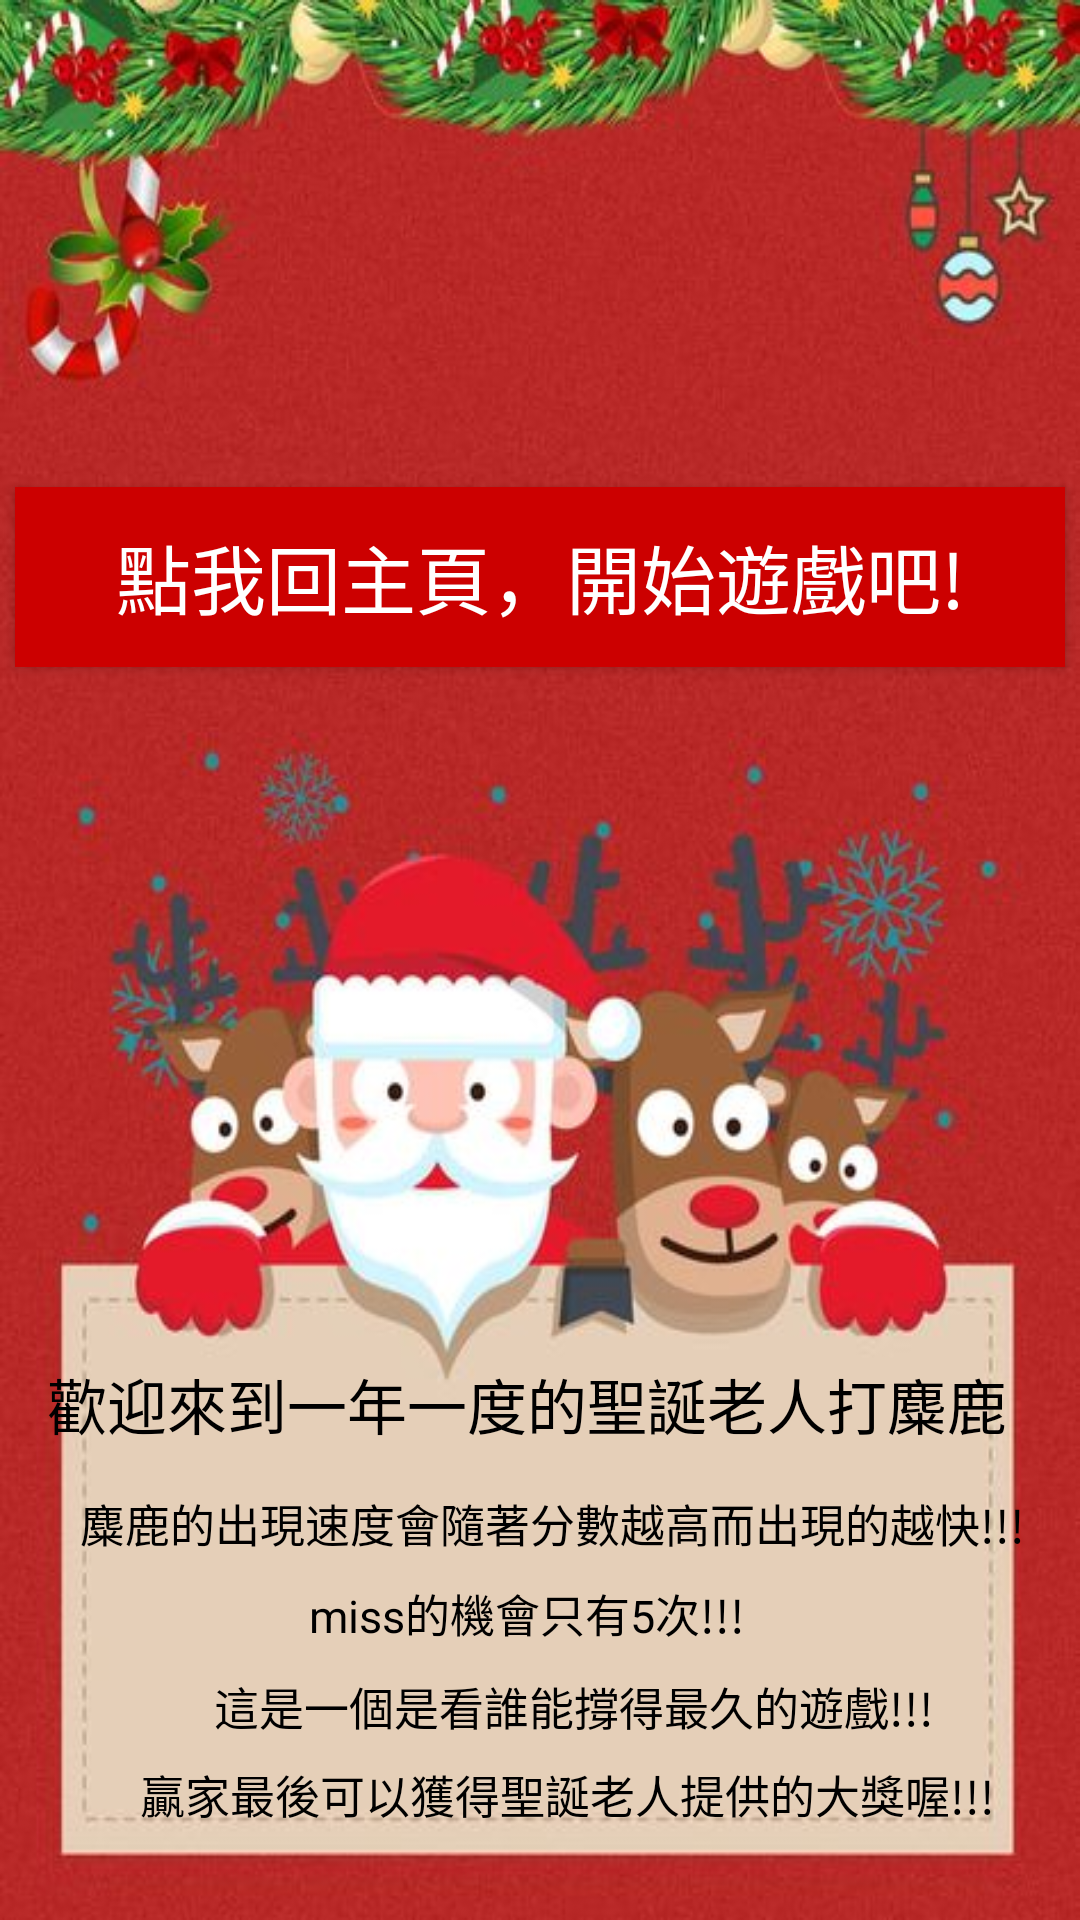

The Android layout XML behind this screen, and the referenced resources:
<!-- AndroidManifest.xml: application theme Theme.Final_project3 -->
<!-- res/layout/explain.xml -->
<?xml version="1.0" encoding="utf-8"?>
<androidx.constraintlayout.widget.ConstraintLayout
    xmlns:android="http://schemas.android.com/apk/res/android"
    xmlns:tools="http://schemas.android.com/tools"
    android:layout_width="match_parent"
    android:layout_height="match_parent"
    xmlns:app="http://schemas.android.com/apk/res-auto"
    android:background="@drawable/explean_background">

    <TextView
        android:id="@+id/textView"
        android:layout_width="328dp"
        android:layout_height="33dp"
        android:text="歡迎來到一年一度的聖誕老人打麋鹿"
        android:textColor="@color/black"
        android:textSize="20dp"
        app:layout_constraintBottom_toBottomOf="parent"
        app:layout_constraintEnd_toEndOf="parent"
        app:layout_constraintHorizontal_bias="0.493"
        app:layout_constraintStart_toStartOf="parent"
        app:layout_constraintTop_toTopOf="parent"
        app:layout_constraintVertical_bias="0.747" />

    <TextView
        android:id="@+id/textView2"
        android:layout_width="328dp"
        android:layout_height="30dp"
        android:text="   麋鹿的出現速度會隨著分數越高而出現的越快!!!"
        android:textColor="@color/black"
        android:textSize="15dp"
        app:layout_constraintBottom_toBottomOf="parent"
        app:layout_constraintEnd_toEndOf="parent"
        app:layout_constraintHorizontal_bias="0.493"
        app:layout_constraintStart_toStartOf="parent"
        app:layout_constraintTop_toBottomOf="@+id/textView"
        app:layout_constraintVertical_bias="0.083" />

    <TextView
        android:id="@+id/textView3"
        android:layout_width="322dp"
        android:layout_height="21dp"
        android:text="                       miss的機會只有5次!!!"
        android:textColor="@color/black"
        android:textSize="15dp"
        app:layout_constraintBottom_toBottomOf="parent"
        app:layout_constraintEnd_toEndOf="parent"
        app:layout_constraintHorizontal_bias="0.494"
        app:layout_constraintStart_toStartOf="parent"
        app:layout_constraintTop_toBottomOf="@+id/textView2"
        app:layout_constraintVertical_bias="0.0" />


    <TextView
        android:id="@+id/textView4"
        android:layout_width="330dp"
        android:layout_height="22dp"
        android:text="               這是一個是看誰能撐得最久的遊戲!!!"
        android:textColor="@color/black"
        android:textSize="15dp"
        app:layout_constraintBottom_toBottomOf="parent"
        app:layout_constraintEnd_toEndOf="parent"
        app:layout_constraintHorizontal_bias="0.543"
        app:layout_constraintStart_toStartOf="parent"
        app:layout_constraintTop_toBottomOf="@+id/textView3"
        app:layout_constraintVertical_bias="0.142" />

    <TextView
        android:id="@+id/textView5"
        android:layout_width="327dp"
        android:layout_height="24dp"
        android:text="        贏家最後可以獲得聖誕老人提供的大獎喔!!!"
        android:textColor="@color/black"
        android:textSize="15dp"
        app:layout_constraintBottom_toBottomOf="parent"
        app:layout_constraintEnd_toEndOf="parent"
        app:layout_constraintHorizontal_bias="0.523"
        app:layout_constraintStart_toStartOf="parent"
        app:layout_constraintTop_toBottomOf="@+id/textView4"
        app:layout_constraintVertical_bias="0.2" />

    <Button
        android:id="@+id/btn_home"
        android:layout_width="350dp"
        android:layout_height="60dp"
        android:background="@android:color/holo_red_dark"
        android:text="點我回主頁，開始遊戲吧!"
        android:textColor="@color/white"
        android:textSize="25dp"
        app:layout_constraintBottom_toBottomOf="parent"
        app:layout_constraintEnd_toEndOf="parent"
        app:layout_constraintHorizontal_bias="0.497"
        app:layout_constraintStart_toStartOf="parent"
        app:layout_constraintTop_toTopOf="parent"
        app:layout_constraintVertical_bias="0.28" />
</androidx.constraintlayout.widget.ConstraintLayout>
<!-- resources referenced by this layout -->
<resources>
  <!-- drawable explean_background: png bitmap (drawable-v24, 46553 bytes) -->
  <style name="Theme.Final_project3" parent="Theme.MaterialComponents.DayNight.DarkActionBar">
          
          <item name="colorPrimary">@color/purple_500</item>
          <item name="colorPrimaryVariant">@color/purple_700</item>
          <item name="colorOnPrimary">@color/white</item>
          
          <item name="colorSecondary">@color/teal_200</item>
          <item name="colorSecondaryVariant">@color/teal_700</item>
          <item name="colorOnSecondary">@color/black</item>
          
          <item name="android:statusBarColor" tools:targetApi="l">?attr/colorPrimaryVariant</item>
          
      </style>
  <!-- not gathered from this repository: default colours our renderer supplied (Android Studio template values) -->
  <color name="purple_500">#FF6200EE</color>
  <color name="purple_700">#FF3700B3</color>
  <color name="teal_200">#FF03DAC5</color>
  <color name="teal_700">#FF018786</color>
  <color name="black">#FF000000</color>
  <color name="white">#FFFFFFFF</color>
</resources>
